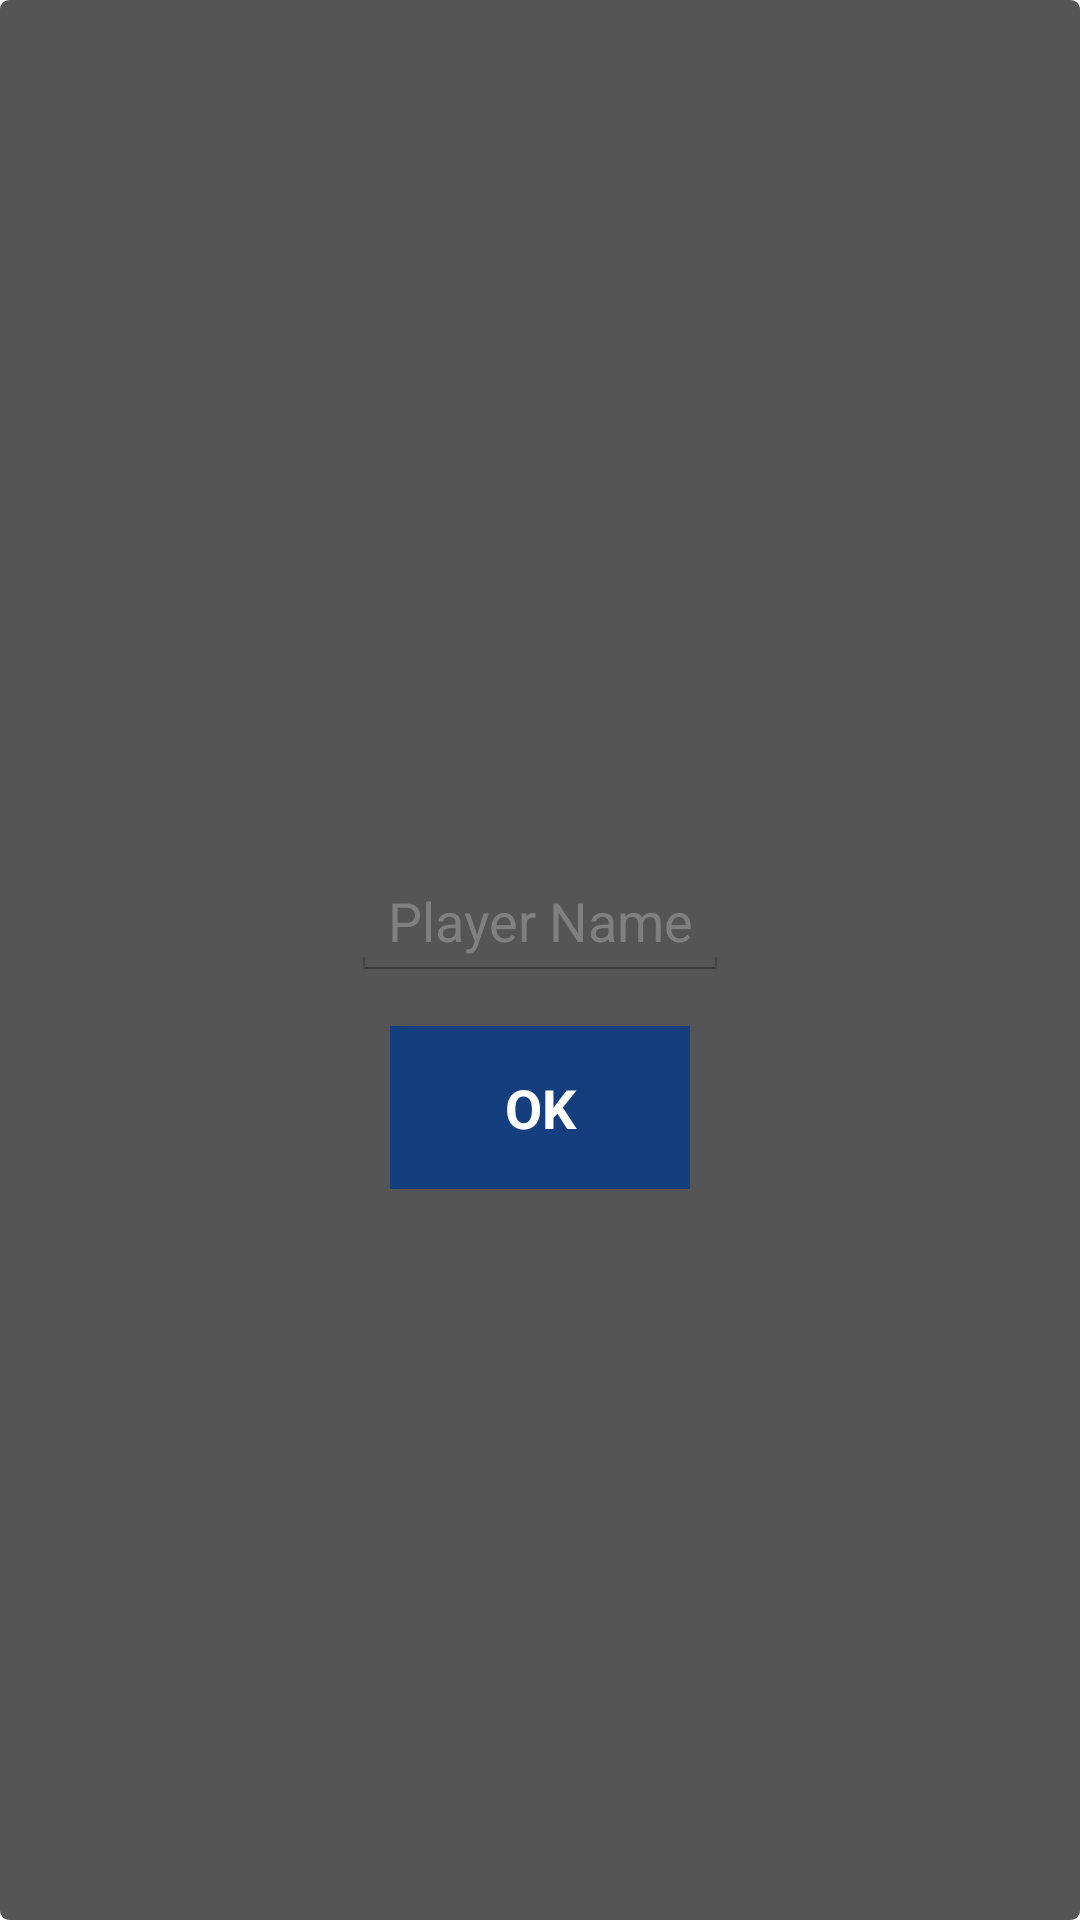

Produce the Android XML layout that renders to this screen, including the resource entries it uses.
<!-- AndroidManifest.xml: application theme AppTheme -->
<!-- res/layout/dialog_playername.xml -->
<?xml version="1.0" encoding="utf-8"?>
<LinearLayout xmlns:android="http://schemas.android.com/apk/res/android"
    android:layout_width="wrap_content"
    android:layout_height="wrap_content"
    android:layout_centerInParent="true"
    android:layout_gravity="center_horizontal|center_vertical"
    android:layout_margin="20dp"
    android:background="@drawable/background_dialog"
    android:gravity="center_vertical"
    android:orientation="vertical"
    android:padding="10dp" >

    <TextView
        android:id="@+id/dialog_playername_title"
        android:layout_width="wrap_content"
        android:layout_height="wrap_content"
        android:layout_gravity="center_horizontal"
        android:layout_marginTop="5dp"
        android:layout_marginBottom="5dp"
        android:layout_marginLeft="5dp"
        android:layout_marginRight="5dp"
        android:text=""
        android:textColor="@color/white"
        android:textSize="@dimen/large_text"
        android:textStyle="bold" />

    <EditText 
        android:id="@+id/dialog_playername_edit"
        android:layout_width="wrap_content"
        android:layout_height="wrap_content"
        android:layout_margin="10dp"
        android:gravity="center_horizontal"
        android:layout_gravity="center_horizontal"
        android:inputType="text"
        android:hint="@string/text_playername_hint"
        />

    <Button
        android:id="@+id/dialog_ok_button"
        android:layout_width="100dp"
        android:layout_height="wrap_content"
        android:layout_gravity="center"
        android:background="@drawable/background_button_blue"
        android:paddingBottom="15dp"
        android:paddingTop="15dp"
        android:layout_marginBottom="5dp"
        android:layout_marginTop="5dp"
        android:layout_marginLeft="5dp"
        android:layout_marginRight="5dp"
        android:text="@string/text_ok"
        android:textColor="@color/white"
        android:textStyle="bold" />

</LinearLayout>
<!-- resources referenced by this layout -->
<resources>
  <color name="white">#ffffff</color>
  <dimen name="large_text">22sp</dimen>
  <!-- drawable background_button_blue (drawable) -->
  <?xml version="1.0" encoding="utf-8"?>
  <selector xmlns:android="http://schemas.android.com/apk/res/android">
  
      <item android:drawable="@color/blue_dark" android:state_pressed="true"/>
      <item android:drawable="@color/blue_dark" android:state_focused="true"/>
      <item android:drawable="@color/blue"/>
  
  </selector>
  <!-- drawable background_dialog (drawable) -->
  <?xml version="1.0" encoding="utf-8"?>
  <shape xmlns:android="http://schemas.android.com/apk/res/android"
      android:shape="rectangle" >
  
      <corners android:radius="3dp" />
  
      <solid android:color="@color/black_semi_transparent" />
  
  </shape>
  <string name="text_ok">OK</string>
  <string name="text_playername_hint">Player Name</string>
  <style name="AppTheme" parent="android:Theme.Holo.Light.NoActionBar.Fullscreen">
          
      </style>
  <color name="blue_dark">#18345a</color>
  <color name="blue">#153e7e</color>
  <color name="black_semi_transparent">#aa000000</color>
</resources>
